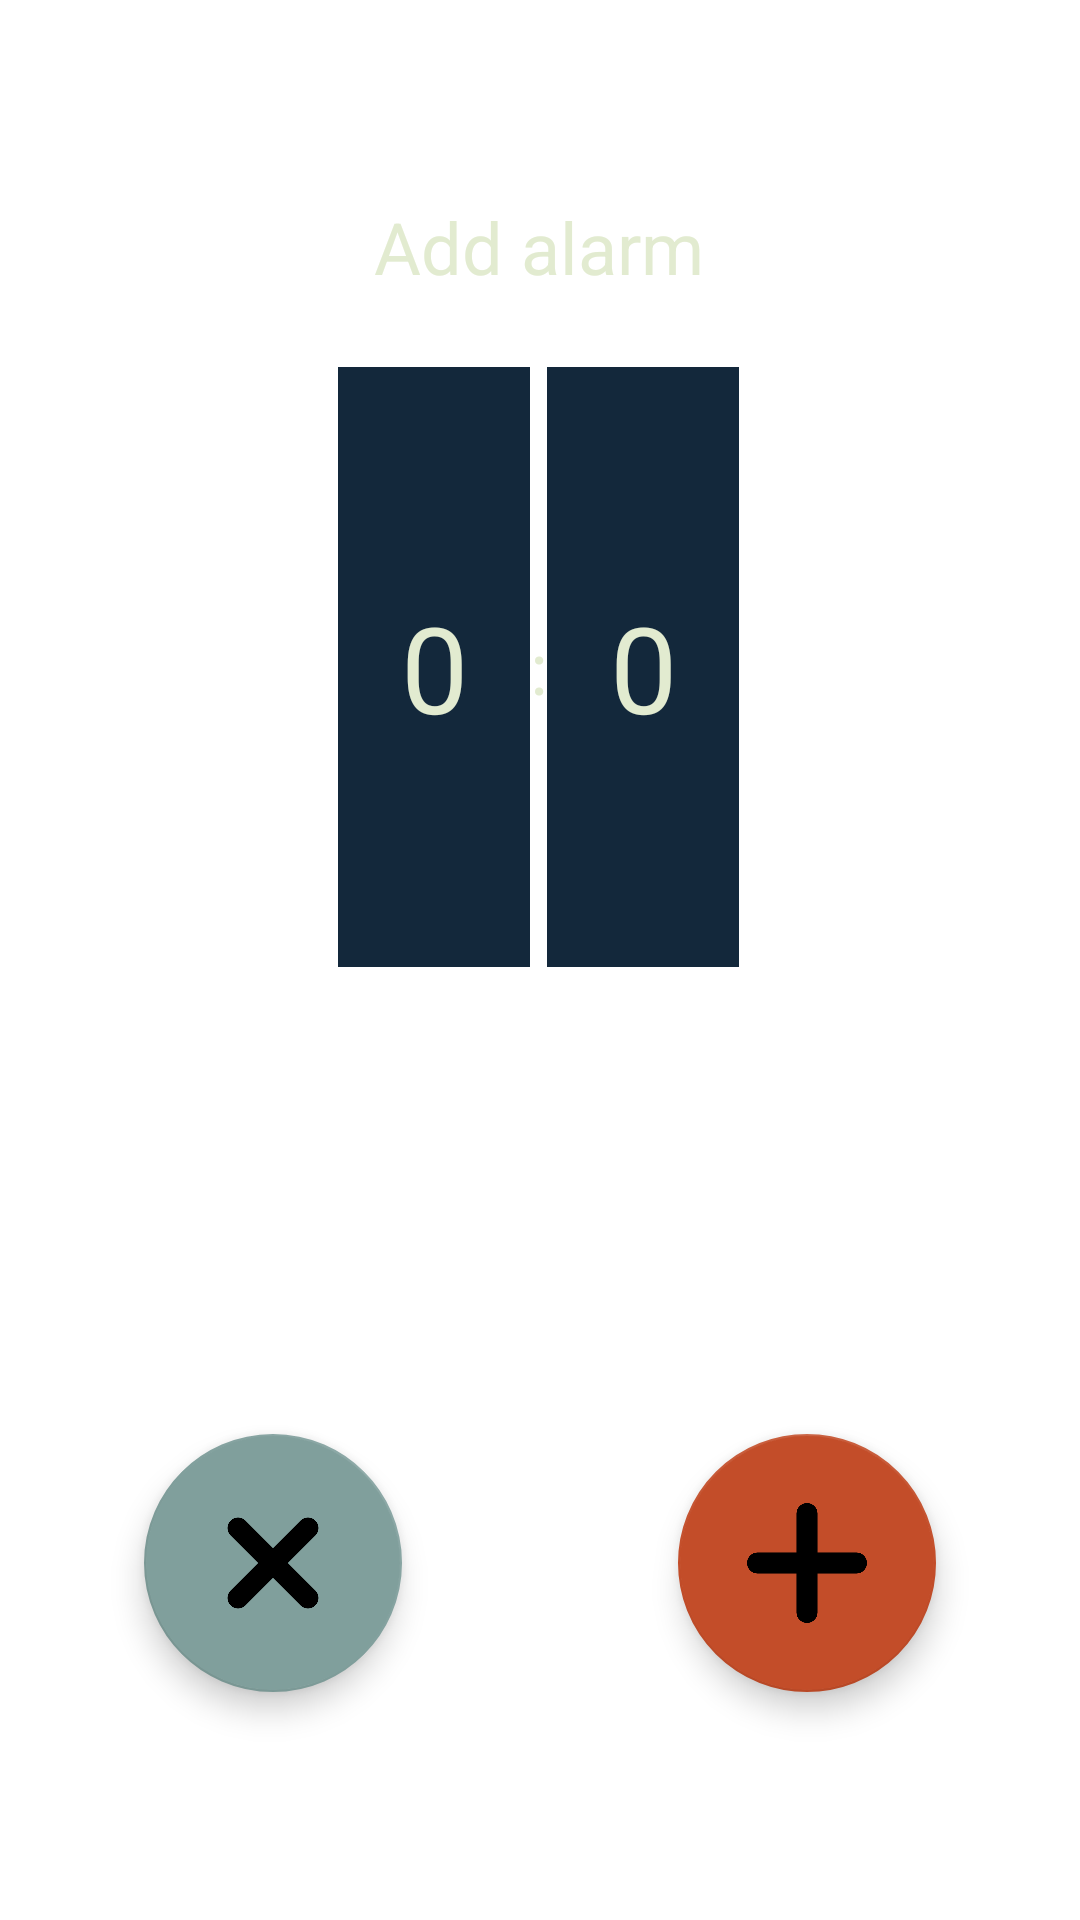

The Android layout XML behind this screen, and the referenced resources:
<!-- AndroidManifest.xml: application theme Theme.MyAlarm -->
<!-- res/layout/alarm_setting.xml -->
<?xml version="1.0" encoding="utf-8"?>
<androidx.constraintlayout.widget.ConstraintLayout xmlns:android="http://schemas.android.com/apk/res/android"
    xmlns:app="http://schemas.android.com/apk/res-auto"
    xmlns:tools="http://schemas.android.com/tools"
    android:layout_width="match_parent"
    android:layout_height="match_parent"
    android:background="@drawable/blue_white_mountains_bakground"
    android:padding="16dp"
    tools:context=".AlarmSettingsActivity">

    
    <TextView
        android:id="@+id/titleText"
        android:layout_width="wrap_content"
        android:layout_height="wrap_content"
        android:layout_marginTop="50dp"
        android:text="@string/add_alarm_text"
        android:textColor="@color/base_white"
        android:textSize="24sp"
        app:layout_constraintEnd_toEndOf="parent"
        app:layout_constraintHorizontal_bias="0.498"
        app:layout_constraintStart_toStartOf="parent"
        app:layout_constraintTop_toTopOf="parent" />

    
    <LinearLayout
        android:id="@+id/hourPickerLayout"
        android:layout_width="wrap_content"
        android:layout_height="200dp"
        android:layout_marginTop="24dp"
        android:orientation="horizontal"
        app:layout_constraintEnd_toEndOf="parent"
        app:layout_constraintHorizontal_bias="0.497"
        app:layout_constraintStart_toStartOf="parent"
        app:layout_constraintTop_toBottomOf="@id/titleText">

        <NumberPicker
            android:id="@+id/hourPicker"
            android:layout_width="match_parent"
            android:layout_height="match_parent"
            android:theme="@style/number_picker_theme"/>

        <TextView
            android:layout_width="wrap_content"
            android:layout_height="wrap_content"
            android:layout_gravity="center_vertical"
            android:text=":"
            android:textColor="@color/base_white"
            android:textSize="24sp" />

        <NumberPicker
            android:id="@+id/minutePicker"
            android:layout_width="match_parent"
            android:layout_height="match_parent"
            android:theme="@style/number_picker_theme"/>
    </LinearLayout>

    <com.google.android.material.floatingactionbutton.FloatingActionButton
        android:id="@+id/likeAlarmButton"
        android:layout_width="86dp"
        android:layout_height="86dp"
        android:layout_marginEnd="32dp"
        android:layout_marginBottom="60dp"
        app:backgroundTint="@color/base_clay"
        app:fabCustomSize="86dp"
        app:layout_constraintBottom_toBottomOf="parent"
        app:layout_constraintEnd_toEndOf="parent"
        app:maxImageSize="40dp"
        app:srcCompat="@drawable/icon_plus" />

    <com.google.android.material.floatingactionbutton.FloatingActionButton
        android:id="@+id/disLikeAlarmButton"
        android:layout_width="86dp"
        android:layout_height="86dp"
        android:layout_marginStart="32dp"
        android:layout_marginBottom="60dp"
        android:rotation="45"
        app:backgroundTint="@color/base_clear_grey_blue"
        app:fabCustomSize="86dp"
        app:layout_constraintBottom_toBottomOf="parent"
        app:layout_constraintStart_toStartOf="parent"
        app:maxImageSize="40dp"
        app:srcCompat="@drawable/icon_plus" />


</androidx.constraintlayout.widget.ConstraintLayout>
<!-- resources referenced by this layout -->
<resources>
  <color name="base_clay">#c34d29</color>
  <color name="base_clear_grey_blue">#809f9c</color>
  <color name="base_white">#e2ebd0</color>
  <!-- drawable icon_plus: png bitmap (drawable, 13381 bytes) -->
  <string name="add_alarm_text">Add alarm</string>
  <style name="number_picker_theme" parent="Theme.AppCompat.Light">
          <item name="colorAccent">@color/base_white</item>
          
          <item name="colorControlNormal">@android:color/transparent</item>
  
          <item name="android:textColorPrimary">@color/base_white</item>
          <item name="android:background">@color/base_blue</item>
          <item name="android:textSize">40sp</item>
  
      </style>
  <style name="Theme.MyAlarm" parent="Theme.MaterialComponents.DayNight.NoActionBar">
          
          <item name="colorPrimary">@color/purple_500</item>
          <item name="colorPrimaryVariant">@color/purple_700</item>
          <item name="colorOnPrimary">@color/white</item>
          
          <item name="colorSecondary">@color/teal_200</item>
          <item name="colorSecondaryVariant">@color/teal_700</item>
          <item name="colorOnSecondary">@color/black</item>
          
          <item name="android:statusBarColor">@color/base_blue</item>
          <item name="android:navigationBarColor">@color/base_white</item>
      </style>
  <color name="base_blue">#13283b</color>
  <color name="purple_500">#FF6200EE</color>
  <color name="purple_700">#FF3700B3</color>
  <color name="white">#FFFFFFFF</color>
  <color name="teal_200">#FF03DAC5</color>
  <color name="teal_700">#FF018786</color>
  <color name="black">#FF000000</color>
</resources>
